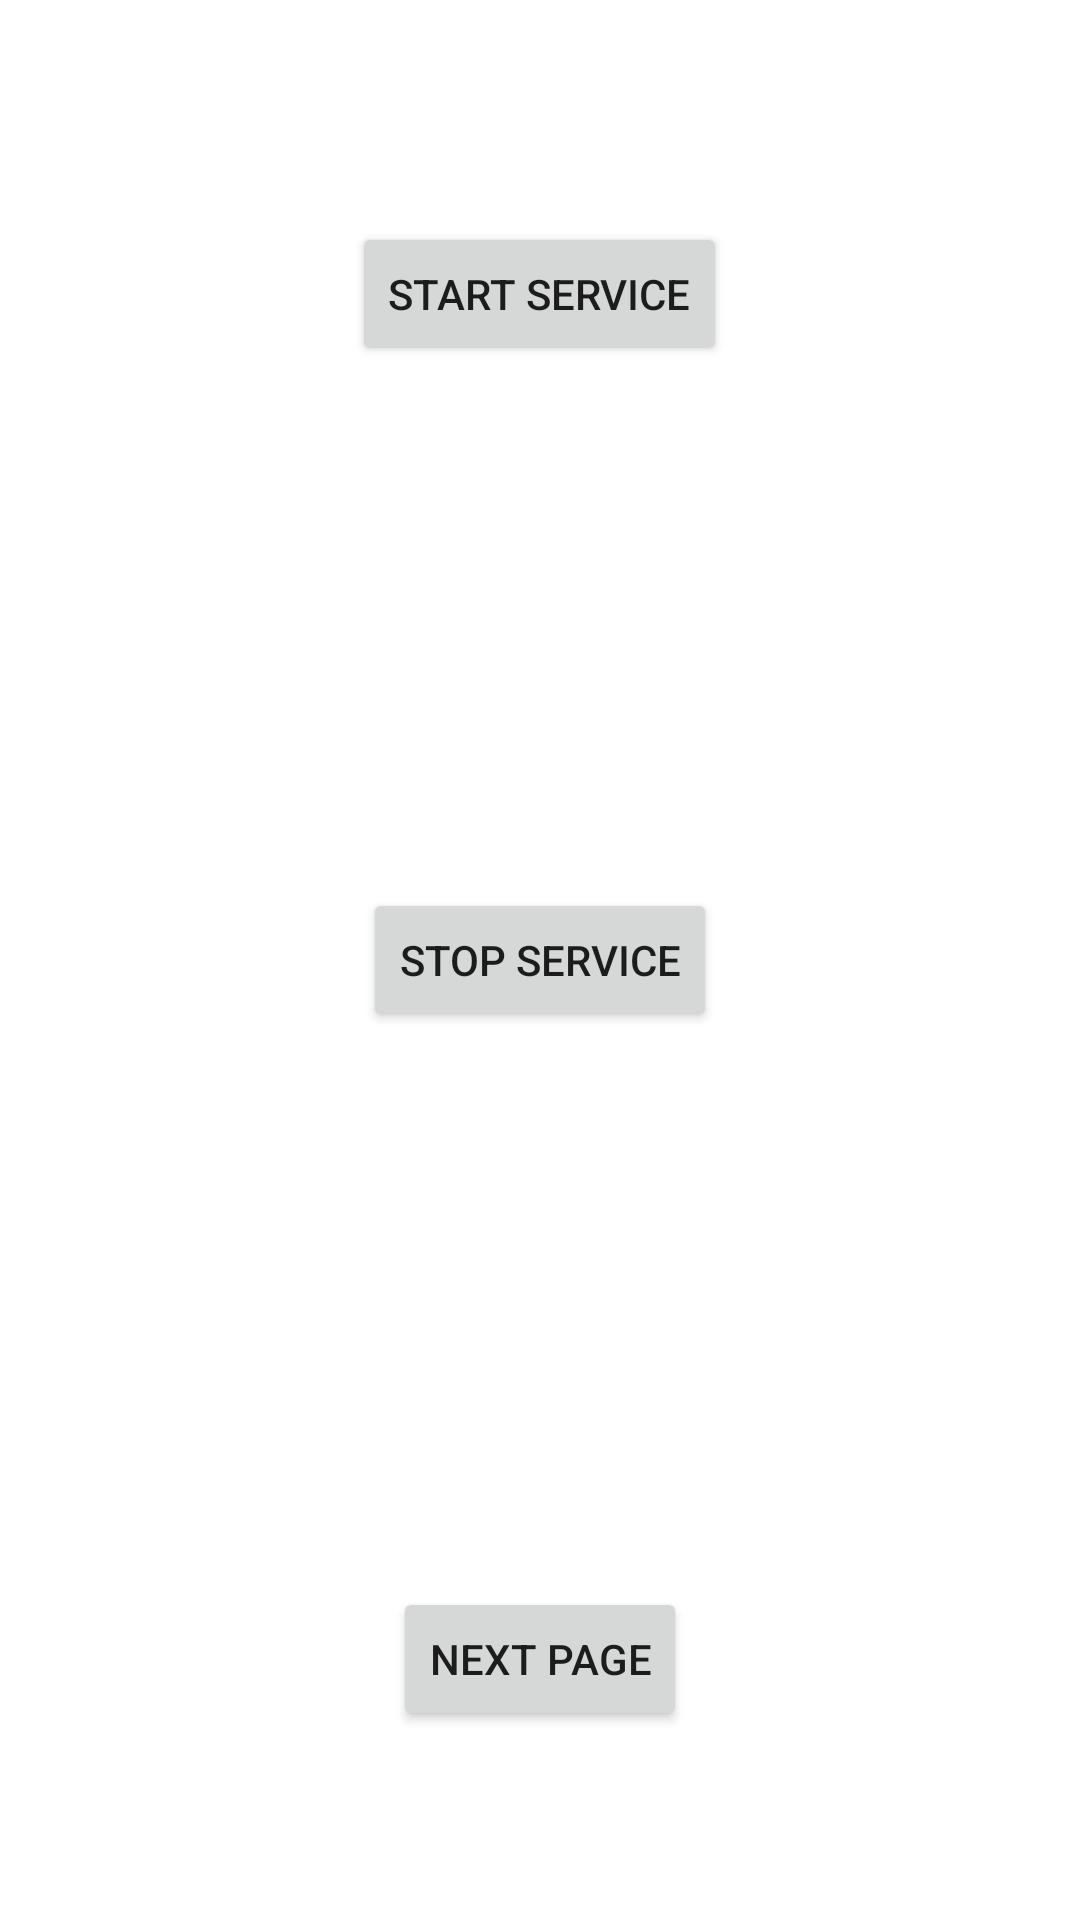

This screen was rendered from an Android layout file. Write that file and the resources it references.
<!-- AndroidManifest.xml: application theme Theme.ServicesDemoApp -->
<!-- res/layout/activity_main.xml -->
<?xml version="1.0" encoding="utf-8"?>
<RelativeLayout xmlns:android="http://schemas.android.com/apk/res/android"
    xmlns:app="http://schemas.android.com/apk/res-auto"
    xmlns:tools="http://schemas.android.com/tools"
    android:layout_width="match_parent"
    android:layout_height="match_parent"
    tools:context=".MainActivity">
    <Button
        android:id="@+id/buttonStart"
        android:layout_width="wrap_content"
        android:layout_height="wrap_content"
        android:layout_alignParentTop="true"
        android:layout_centerHorizontal="true"
        android:layout_marginTop="74dp"
        android:text="Start Service" />

    <Button
        android:id="@+id/buttonStop"
        android:layout_width="wrap_content"
        android:layout_height="wrap_content"
        android:layout_centerHorizontal="true"
        android:layout_centerVertical="true"
        android:text="Stop Service" />

    <Button
        android:id="@+id/buttonNext"
        android:layout_width="wrap_content"
        android:layout_height="wrap_content"
        android:layout_alignParentBottom="true"
        android:layout_centerHorizontal="true"
        android:layout_marginBottom="63dp"
        android:text="Next Page" />

</RelativeLayout>
<!-- resources referenced by this layout -->
<resources>
  <style name="Theme.ServicesDemoApp" parent="Theme.MaterialComponents.DayNight.DarkActionBar">
          
          <item name="colorPrimary">@color/purple_500</item>
          <item name="colorPrimaryVariant">@color/purple_700</item>
          <item name="colorOnPrimary">@color/white</item>
          
          <item name="colorSecondary">@color/teal_200</item>
          <item name="colorSecondaryVariant">@color/teal_700</item>
          <item name="colorOnSecondary">@color/black</item>
          
          <item name="android:statusBarColor" tools:targetApi="l">?attr/colorPrimaryVariant</item>
          
      </style>
  <!-- not gathered from this repository: default colours our renderer supplied (Android Studio template values) -->
  <color name="purple_500">#FF6200EE</color>
  <color name="purple_700">#FF3700B3</color>
  <color name="teal_200">#FF03DAC5</color>
  <color name="teal_700">#FF018786</color>
  <color name="black">#FF000000</color>
  <color name="white">#FFFFFFFF</color>
</resources>
